Image classification data set "data" (gerrit-h/cv201718_assignments on GitHub). Class labels (2): cheetah, leopard.

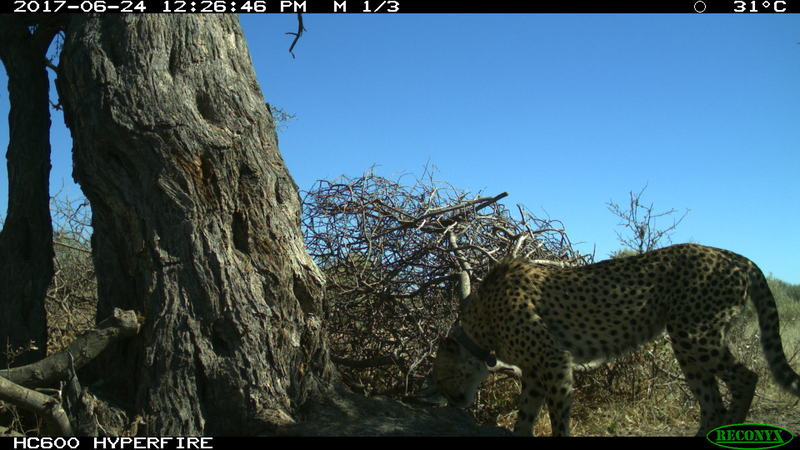
Label: cheetah

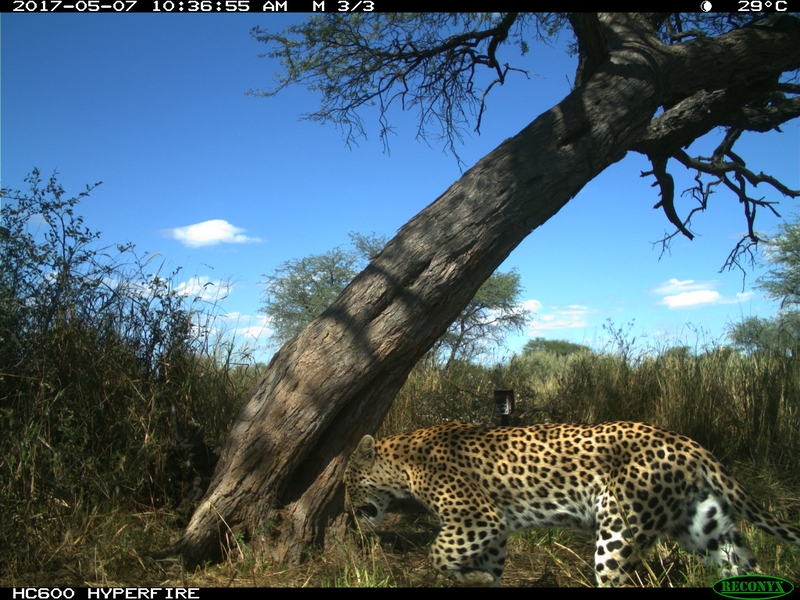
Label: leopard

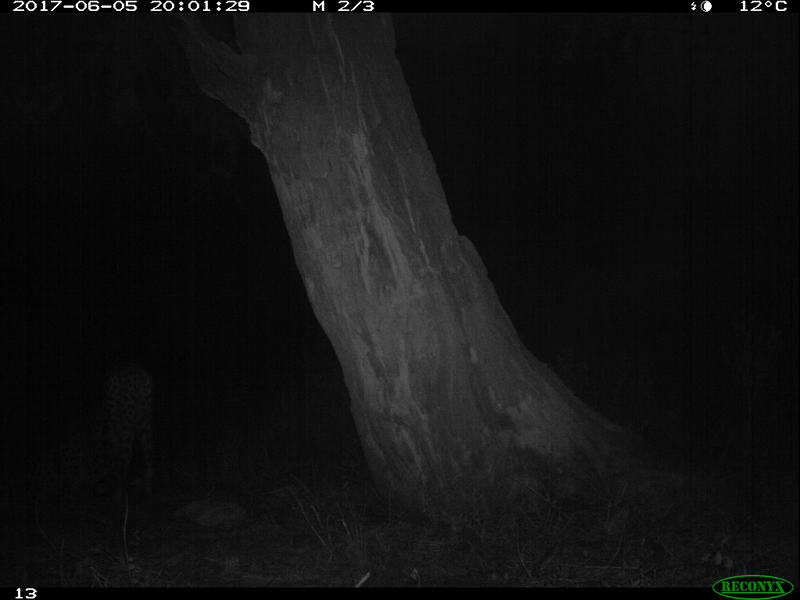
Label: cheetah

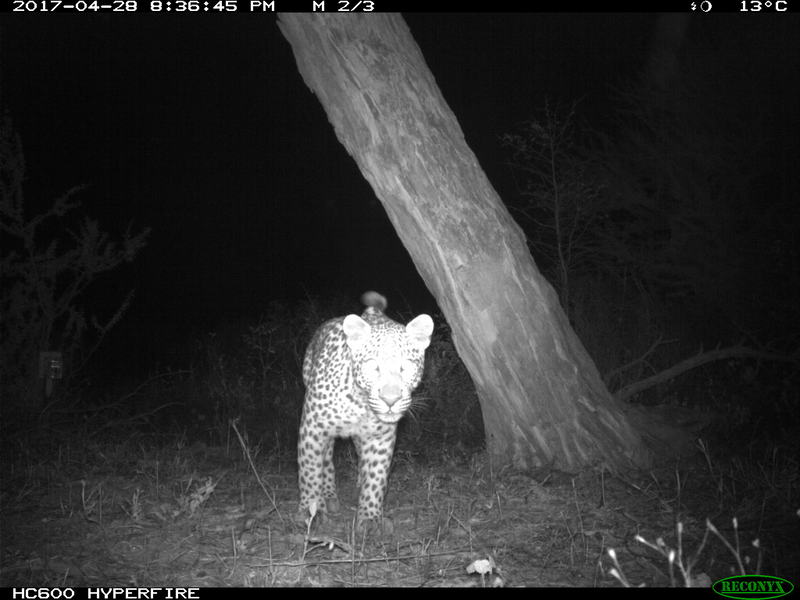
Label: leopard

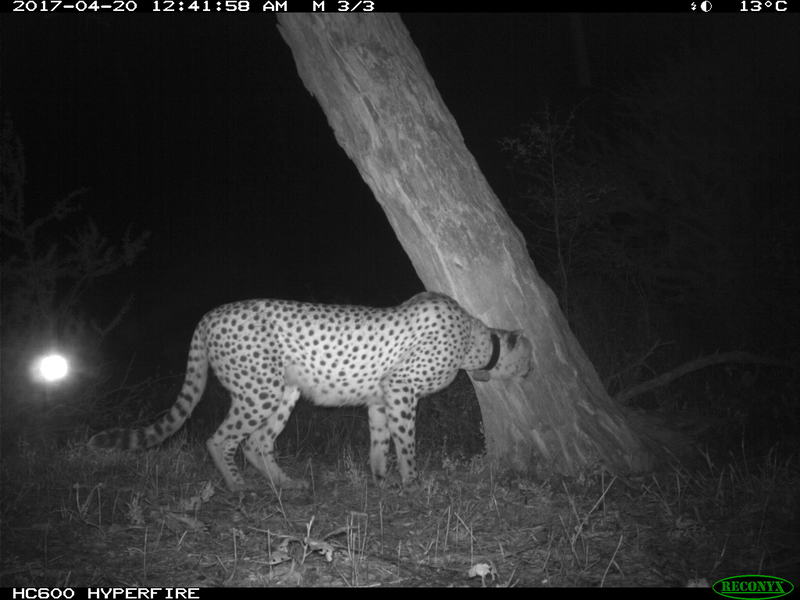
Label: cheetah

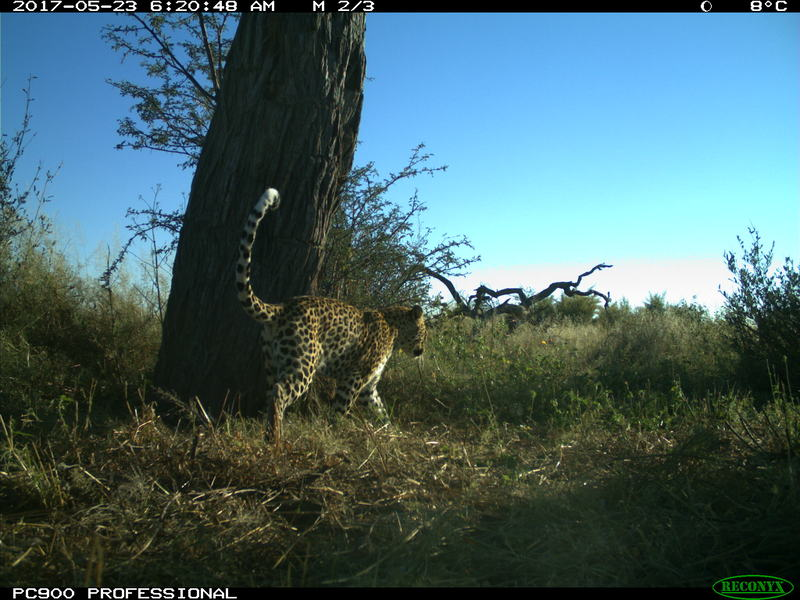
Label: leopard
